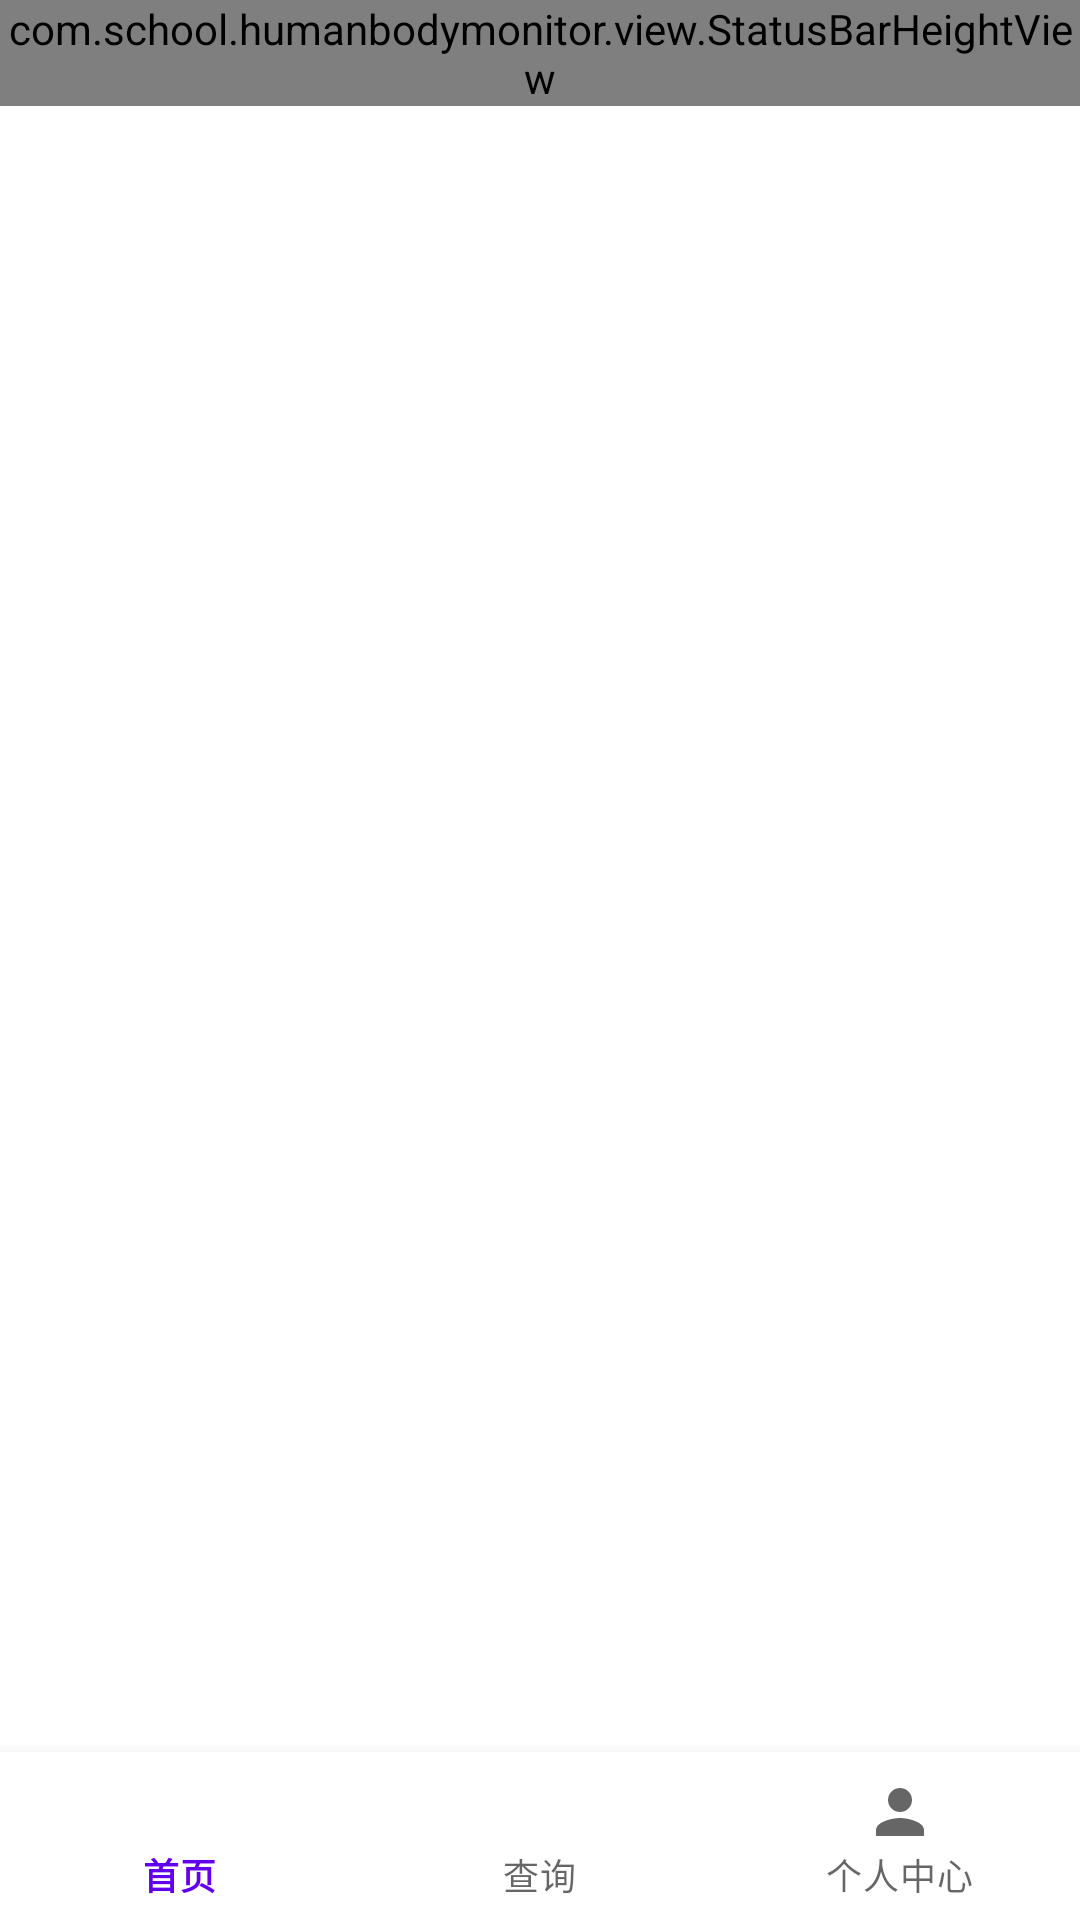

Produce the Android XML layout that renders to this screen, including the resource entries it uses.
<!-- AndroidManifest.xml: application theme Theme.HumanBodyMonitor -->
<!-- res/layout/activity_hoem.xml -->
<?xml version="1.0" encoding="utf-8"?>
<androidx.constraintlayout.widget.ConstraintLayout xmlns:android="http://schemas.android.com/apk/res/android"
    xmlns:app="http://schemas.android.com/apk/res-auto"
    xmlns:tools="http://schemas.android.com/tools"
    android:layout_width="match_parent"
    android:layout_height="match_parent">

    <com.school.humanbodymonitor.view.StatusBarHeightView
        android:id="@+id/statusBarHeightView"
        android:layout_width="match_parent"
        android:layout_height="wrap_content"
        android:background="@color/dark_blue_bg"
        app:layout_constraintEnd_toEndOf="parent"
        app:layout_constraintStart_toStartOf="parent"
        app:layout_constraintTop_toTopOf="parent"
        app:use_type="use_height" />

    <FrameLayout
        android:id="@+id/frame_layout"
        android:layout_width="match_parent"
        android:layout_height="0dp"
        app:layout_constraintBottom_toTopOf="@+id/bottom_navigation"
        app:layout_constraintTop_toBottomOf="@+id/statusBarHeightView" />

    <com.google.android.material.bottomnavigation.BottomNavigationView
        android:id="@+id/bottom_navigation"
        android:layout_width="0dp"
        android:layout_height="wrap_content"
        app:layout_constraintBottom_toBottomOf="parent"
        app:layout_constraintEnd_toEndOf="parent"
        app:layout_constraintStart_toStartOf="parent"
        app:menu="@menu/bottom_navigation_menu" />
</androidx.constraintlayout.widget.ConstraintLayout>
<!-- resources referenced by this layout -->
<resources>
  <color name="dark_blue_bg">#006FFF</color>
  <style name="Theme.HumanBodyMonitor" parent="Theme.MaterialComponents.DayNight.DarkActionBar">
          
          <item name="colorPrimary">@color/purple_500</item>
          <item name="colorPrimaryVariant">@color/purple_700</item>
          <item name="colorOnPrimary">@color/white</item>
          
          <item name="colorSecondary">@color/teal_200</item>
          <item name="colorSecondaryVariant">@color/teal_700</item>
          <item name="colorOnSecondary">@color/black</item>
          
          <item name="android:statusBarColor" tools:targetApi="l">?attr/colorPrimaryVariant</item>
          
      </style>
  <color name="purple_500">#FF6200EE</color>
  <color name="purple_700">#FF3700B3</color>
  <color name="white">#FFFFFFFF</color>
  <color name="teal_200">#006FFF</color>
  <color name="teal_700">#FF018786</color>
  <color name="black">#FF000000</color>
</resources>
